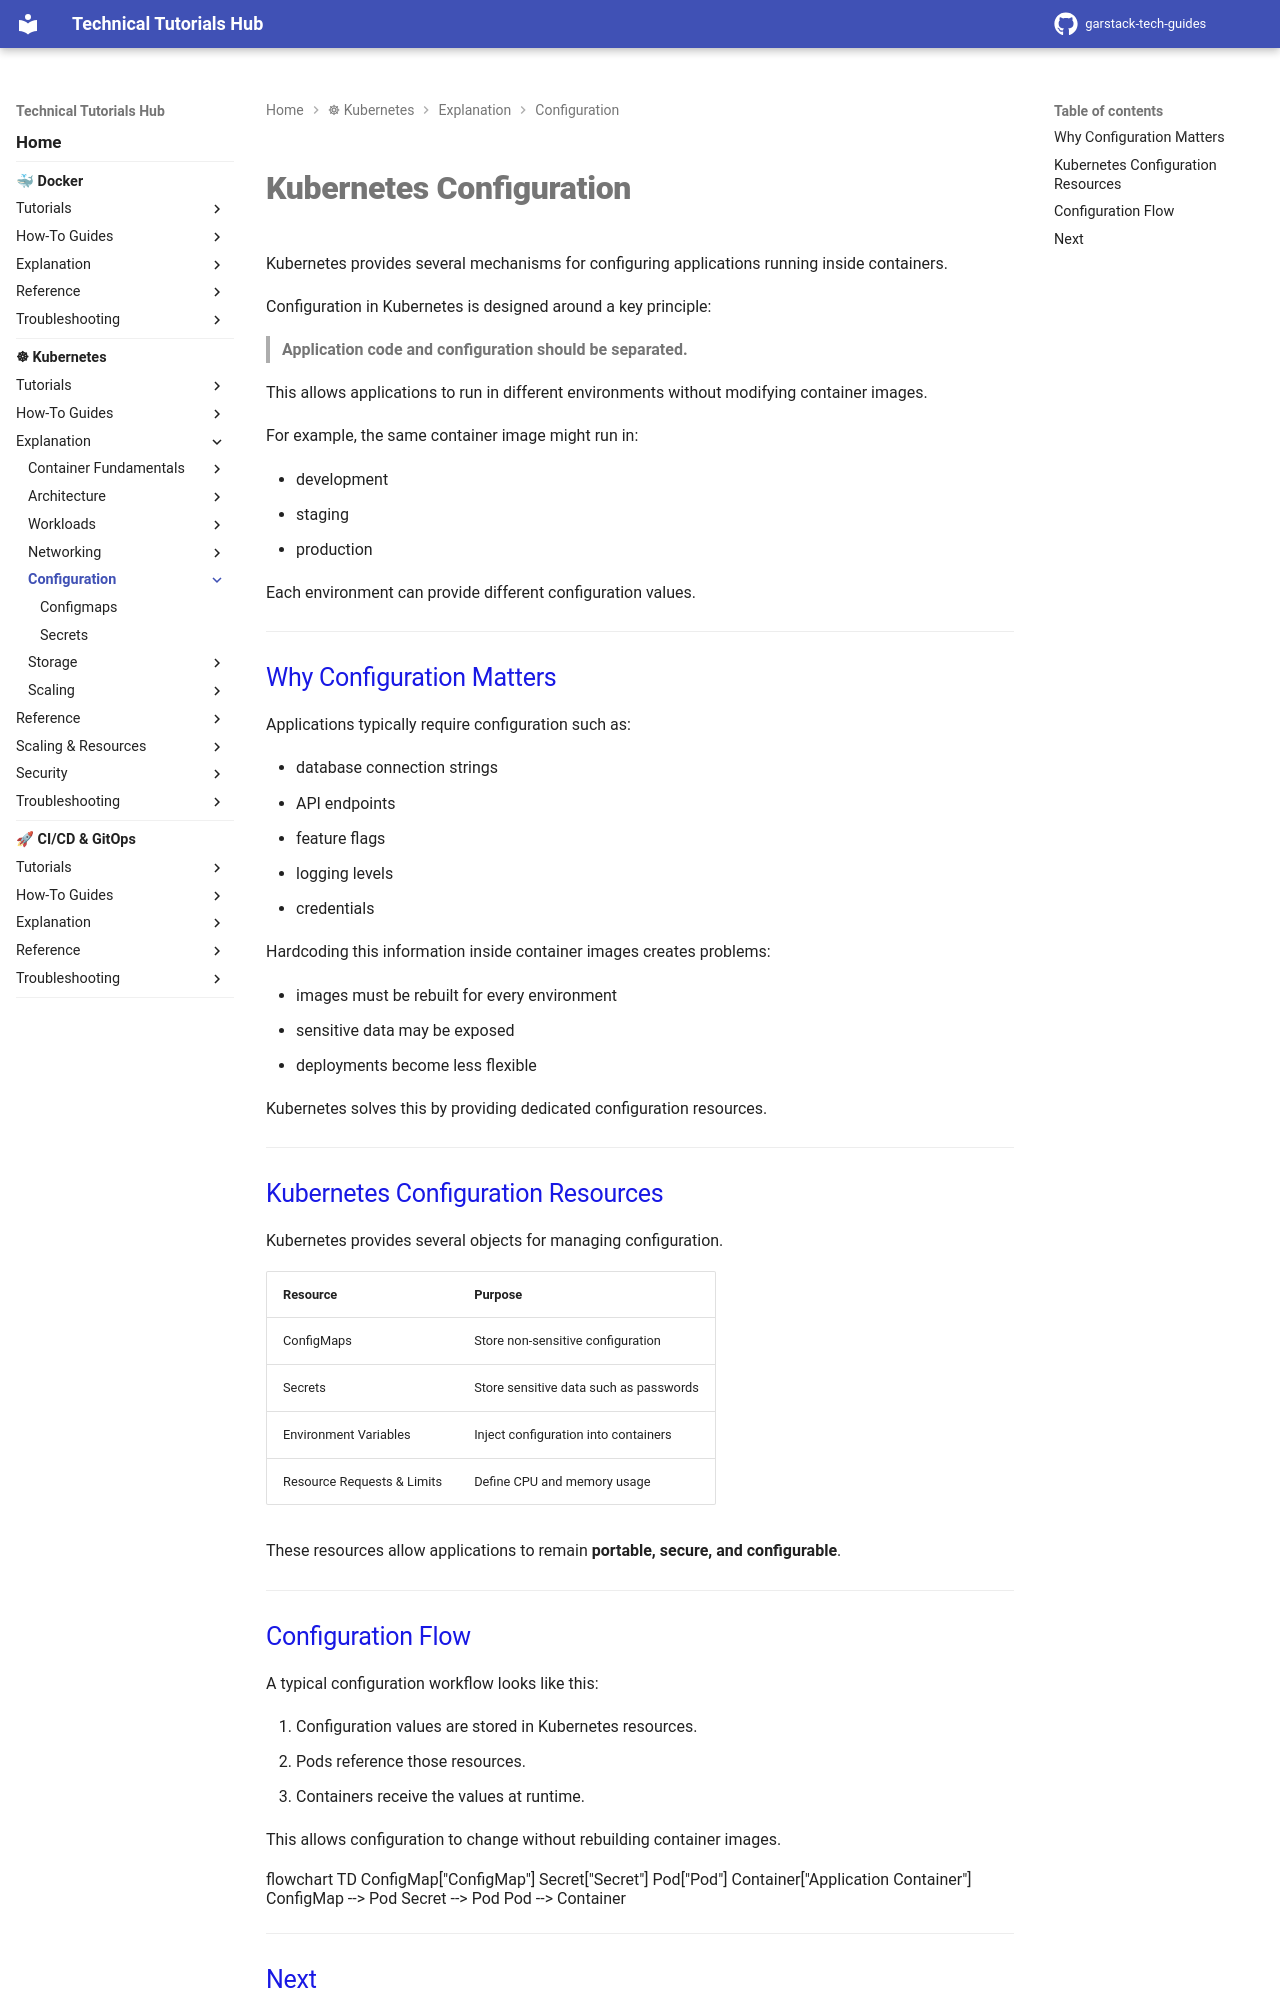

repository: garstack1/gstack-tech-guides · page: kubernetes/explanation/configuration/index.html · generator: mkdocs

# Kubernetes Configuration

Kubernetes provides several mechanisms for configuring applications running inside containers.

Configuration in Kubernetes is designed around a key principle:

> **Application code and configuration should be separated.**

This allows applications to run in different environments without modifying container images.

For example, the same container image might run in:

- development
- staging
- production

Each environment can provide different configuration values.




---
## Why Configuration Matters

Applications typically require configuration such as:

- database connection strings
- API endpoints
- feature flags
- logging levels
- credentials

Hardcoding this information inside container images creates problems:

- images must be rebuilt for every environment
- sensitive data may be exposed
- deployments become less flexible

Kubernetes solves this by providing dedicated configuration resources.





---
## Kubernetes Configuration Resources

Kubernetes provides several objects for managing configuration.

| Resource | Purpose |
|---------|---------|
| ConfigMaps | Store non-sensitive configuration |
| Secrets | Store sensitive data such as passwords |
| Environment Variables | Inject configuration into containers |
| Resource Requests & Limits | Define CPU and memory usage |

These resources allow applications to remain **portable, secure, and configurable**.





---
